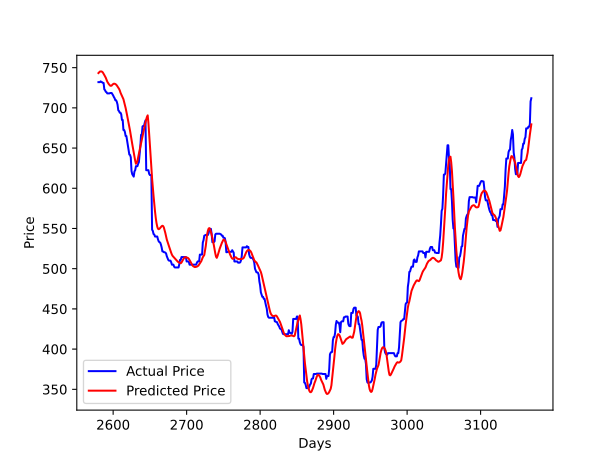

The table this chart was drawn from, first rows:
, adjclose, open, high, low, volume, rsi, stoch, momentum_stoch_rsi, momentum_stoch_rsi_k, momentum_stoch_rsi_d, macd, macddiff, volatility_atr, volatility_bbm, volatility_bbl, volatility_bbh, volatility_bbw, volatility_kch, volatility_kcl, volatility_kcw, williamr, ichibaseline, ichiconversionline
0, 750, 775, 775, 750, 7590, , , , , , , , 0.0, , , , , 783.3, 733.3, , , , 
1, 735, 750, 750, 731, 12390, , , , , , , , 0.0, , , , , 770.5, 726.5, , , , 
2, 745, 735, 760, 745, 6940, , , , , , , , 0.0, , , , , 768.7, 729.3, , , , 
3, 790, 745, 790, 780, 300, , , , , , , , 0.0, , , , , 775.7, 741.2, , , , 
4, 817, 790, 820, 800, 10610, , , , , , , , 0.0, , , , , 787.0, 751.4, , , , 
5, 816, 817, 816, 816, 6250, , , , , , , , 0.0, , , , , 791.8, 762.2, , , , 
6, 775, 816, 804, 771, 2560, , , , , , , , 0.0, , , , , 795.3, 760.5, , , , 
7, 800, 775, 816, 780, 9130, , , , , , , , 0.0, , , , , 800.2, 760.8, , , , 
8, 780, 800, 780, 770, 1610, , , , , , , , 0.0, , , , , 798.7, 761.4, , , , 775.5
9, 790, 780, 800, 790, 2270, , , , , , , , 28.1, , , , , 799.2, 763.6, 4.556, , , 775.5
10, 790, 790, 800, 790, 1350, , , , , , , , 26.29, , , , , 801.2, 768.6, 4.153, , , 782.5
11, 788, 790, 790, 788, 400, , , , , , , , 23.86, , , , , 804.5, 775.3, 3.697, , , 795.0
12, 756, 788, 760, 756, 4170, , , , , , , , 24.67, , , , , 804.1, 777.1, 3.415, , , 788.0
13, 745, 756, 750, 745, 2860, 41.97, 15.73, , , , , , 23.31, , , , , 799.6, 773.6, 3.305, -84.27, , 780.5
14, 746, 745, 746, 740, 2910, 42.38, 16.85, , , , , , 21.58, , , , , 791.4, 768.2, 2.975, -83.15, , 778.0
15, 751, 746, 751, 751, 400, 44.51, 13.75, , , , , , 19.92, , , , , 784.9, 761.7, 3, -86.25, , 778.0
16, 780, 751, 780, 755, 3340, 54.88, 50.0, , , , -1.507, , 20.83, , , , , 782.9, 761.3, 2.797, -50.0, , 770.0
17, 800, 780, 800, 780, 6010, 60.39, 75.0, , , , 2.377, , 20.74, , , , , 780.8, 762.4, 2.385, -25.0, , 770.0
18, 790, 800, 800, 790, 2530, 56.67, 65.79, , , , 3.892, , 19.67, , , , , 782.5, 764.1, 2.38, -34.21, , 770.0
19, 798, 790, 800, 790, 4010, 58.85, 76.32, , , , 5.733, , 18.7, 777.1, 728, 826.2, 12.64, 782.7, 764.3, 2.379, -23.68, , 770.0
20, 805, 798, 805, 800, 1680, 60.72, 85.53, , , , 7.642, , 17.53, 779.9, 731, 828.7, 12.54, 783.2, 765.8, 2.247, -14.47, , 772.5
21, 805, 805, 805, 805, 5000, 60.72, 100.0, , , , 8.772, , 15.78, 783.4, 737.9, 828.8, 11.6, 784.7, 767.7, 2.19, -0.0, , 772.5
22, 805, 805, 805, 805, 570, 60.72, 100.0, , , , 9.338, , 14.2, 786.4, 743.6, 829.1, 10.88, 789, 772.8, 2.074, -0.0, , 772.5
23, 805, 805, 805, 805, 200, 60.72, 100.0, , , , 9.498, , 12.78, 787.1, 743.6, 830.6, 11.06, 794.4, 779.2, 1.932, -0.0, , 778.0
24, 790, 805, 800, 790, 1330, 53.7, 76.92, , , , 7.707, 1.5, 13, 785.8, 744.4, 827.1, 10.52, 799.7, 783.7, 2.021, -23.08, , 780.0
25, 785, 790, 790, 785, 1710, 51.56, 69.23, , , , 5.724, -0.3869, 12.2, 784.2, 745.3, 823.1, 9.932, 803.8, 786.8, 2.138, -30.77, 775.5, 792.5
26, 775, 785, 775, 775, 6270, 47.48, 53.85, 0.294, , , 3.1, -2.409, 11.98, 784.2, 745.3, 823.1, 9.932, 801.6, 789.6, 1.508, -46.15, 775.5, 790.0
27, 760, 775, 775, 760, 150, 42.11, 30.77, 0.0, , , -0.4574, -4.773, 12.28, 782.2, 742.6, 821.8, 10.12, 798.3, 787.3, 1.388, -69.23, 780.0, 782.5
28, 750, 760, 755, 750, 2890, 38.94, 0.0, 0.0, 0.09801, , -4.017, -6.665, 12.06, 780.7, 738.7, 822.7, 10.76, 793.6, 783.6, 1.268, -100.0, 780.0, 777.5
29, 755, 750, 755, 750, 690, 41.32, 9.091, 0.1091, 0.03636, , -5.822, -6.777, 11.35, 779, 735.7, 822.2, 11.1, 788.8, 779.8, 1.147, -90.91, 780.0, 777.5
30, 750, 755, 755, 747, 7770, 39.65, 5.172, 0.03279, 0.04729, 0.06055, -7.483, -6.75, 11.02, 777, 732.3, 821.6, 11.5, 783.9, 774.3, 1.232, -94.83, 778.0, 776.0
31, 745, 750, 750, 740, 1920, 38.01, 7.692, 0.0, 0.04729, 0.04365, -9.001, -6.615, 10.91, 774.8, 728.4, 821.2, 11.99, 778.9, 767.3, 1.501, -92.31, 778.0, 772.5
32, 745, 745, 745, 745, 1900, 38.01, 7.692, 0.0, 0.01093, 0.03517, -9.829, -5.954, 9.822, 774.2, 726.7, 821.8, 12.29, 772.9, 761.3, 1.512, -92.31, 778.0, 770.0
33, 730, 745, 730, 730, 100, 33.21, 0.0, 0.0, 0.0, 0.01941, -11.83, -6.36, 10.34, 773.5, 723.7, 823.3, 12.88, 765.4, 753.8, 1.527, -100.0, 767.5, 760.0
34, 720, 730, 730, 720, 130, 30.45, 0.0, 0.0, 0.0, 0.003644, -14.02, -6.848, 10.31, 772.2, 718.4, 826, 13.93, 758.4, 746.8, 1.541, -100.0, 762.5, 747.5
35, 715, 720, 720, 715, 4160, 29.15, 0.0, 0.0, 0.0, 0.0, -15.75, -6.862, 9.776, 770.4, 711.7, 829.1, 15.24, 751.4, 739.8, 1.556, -100.0, 760.0, 745.0
36, 710, 715, 715, 710, 2710, 27.86, 0.0, 0.0, 0.0, 0.0, -17.12, -6.579, 9.298, 766.9, 702.8, 831, 16.72, 745.5, 732.9, 1.704, -100.0, 757.5, 732.5
37, 730, 710, 730, 710, 1720, 39.38, 22.22, 0.4456, 0.1485, 0.04951, -15.41, -3.901, 10.37, 763.4, 699.3, 827.5, 16.8, 741.9, 728.3, 1.85, -77.78, 757.5, 732.5
38, 750, 730, 750, 750, 670, 48.27, 50.0, 0.8611, 0.4356, 0.1947, -11.63, -0.0968, 11.33, 761.4, 698.2, 824.6, 16.59, 741.2, 728.6, 1.715, -50.0, 757.5, 732.5
39, 760, 750, 760, 750, 370, 52.05, 76.92, 1.0, 0.7689, 0.451, -7.622, 3.132, 11.2, 759.5, 698.6, 820.4, 16.04, 742, 728.4, 1.85, -23.08, 757.5, 735.0
40, 760, 760, 760, 750, 3560, 52.05, 76.92, 1.0, 0.9537, 0.7194, -4.66, 4.875, 11.08, 757.2, 700, 814.5, 15.11, 742.8, 728.8, 1.903, -23.08, 757.5, 735.0
41, 750, 760, 760, 750, 5630, 47.98, 80.0, 0.8316, 0.9439, 0.8888, -3.608, 4.741, 10.97, 754.5, 701.6, 807.4, 14.02, 743.7, 729.7, 1.9, -20.0, 757.5, 735.0
42, 741, 750, 750, 741, 610, 44.6, 62.0, 0.6918, 0.8411, 0.9129, -3.792, 3.646, 10.77, 751.3, 703.5, 799.1, 12.72, 744.5, 728.7, 2.145, -38.0, 757.5, 735.0
43, 730, 741, 730, 730, 620, 40.81, 40.0, 0.5353, 0.6862, 0.8238, -5.048, 1.912, 10.8, 747.5, 705.8, 789.3, 11.17, 744.5, 728.7, 2.145, -60.0, 757.5, 735.0
44, 721, 730, 735, 721, 420, 37.97, 22.0, 0.4178, 0.5483, 0.6919, -6.791, 0.135, 11.12, 744.1, 705.7, 782.5, 10.32, 745.1, 728.5, 2.253, -78.0, 757.5, 735.0
45, 710, 721, 720, 710, 5590, 34.78, 0.0, 0.2861, 0.4131, 0.5492, -9.051, -1.7, 11.1, 740.4, 704.1, 776.6, 9.803, 745.3, 727.7, 2.39, -100.0, 757.5, 735.0
46, 700, 710, 710, 700, 10350, 32.14, 0.0, 0.1769, 0.2936, 0.4183, -11.5, -3.32, 10.99, 736.6, 699.9, 773.3, 9.962, 744.9, 726.3, 2.528, -100.0, 752.5, 730.0
47, 740, 700, 740, 735, 2480, 48.87, 66.67, 0.8683, 0.4438, 0.3835, -8.467, -0.2283, 13.89, 735.6, 700.5, 770.7, 9.555, 744.9, 729.3, 2.116, -33.33, 752.5, 730.0
48, 730, 740, 745, 730, 5060, 45.83, 50.0, 0.7426, 0.5959, 0.4444, -7.271, 0.7741, 14.01, 734.6, 700, 769.2, 9.415, 744.9, 726.3, 2.528, -50.0, 752.5, 730.0
49, 725, 730, 725, 725, 4870, 44.34, 41.67, 0.6812, 0.764, 0.6012, -6.82, 0.9799, 13.1, 733.1, 699.6, 766.6, 9.138, 740.8, 724.2, 2.266, -58.33, 750.0, 730.0
50, 715, 725, 715, 715, 410, 41.45, 25.0, 0.4673, 0.6303, 0.6634, -7.451, 0.2791, 12.79, 731.4, 697.9, 764.8, 9.144, 735.6, 721.0, 2.005, -75.0, 745.0, 725.0
51, 710, 715, 710, 705, 920, 40.04, 16.67, 0.3966, 0.515, 0.6365, -8.259, -0.423, 12.51, 729.6, 695.5, 763.7, 9.335, 730.6, 717.0, 1.879, -83.33, 737.5, 722.5
52, 710, 710, 710, 710, 320, 40.04, 16.67, 0.3966, 0.4202, 0.5218, -8.614, -0.6221, 11.26, 727.9, 693.5, 762.2, 9.427, 726.3, 714.5, 1.638, -83.33, 737.5, 722.5
53, 710, 710, 715, 710, 4280, 40.04, 16.67, 0.3966, 0.3966, 0.4439, -8.646, -0.5237, 10.64, 726.9, 691.7, 762, 9.673, 725, 712.2, 1.781, -83.33, 730.0, 722.5
54, 725, 710, 725, 725, 230, 46.81, 41.67, 0.8768, 0.5567, 0.4578, -6.788, 1.067, 11.07, 727.1, 692.1, 762.1, 9.634, 723.5, 713.5, 1.392, -58.33, 730.0, 722.5
55, 730, 725, 730, 715, 750, 48.88, 60.0, 1.0, 0.7578, 0.5704, -4.781, 2.46, 11.47, 727.9, 693.3, 762.4, 9.506, 725.2, 714.2, 1.528, -40.0, 730.0, 725.0
56, 725, 730, 725, 725, 520, 46.91, 55.56, 0.8825, 0.9197, 0.7447, -3.831, 2.728, 10.82, 728.6, 694.9, 762.3, 9.238, 726.3, 717.3, 1.247, -44.44, 730.0, 725.0
57, 725, 725, 725, 725, 620, 46.91, 55.56, 0.8825, 0.9216, 0.8664, -3.079, 2.784, 9.738, 728.4, 694.7, 762, 9.249, 724.5, 716.5, 1.11, -44.44, 730.0, 717.5
58, 725, 725, 725, 725, 130, 46.91, 55.56, 0.8825, 0.8825, 0.9079, -2.483, 2.704, 8.764, 727.1, 694.9, 759.3, 8.857, 722.0, 717.0, 0.6949, -44.44, 730.0, 717.5
59, 725, 725, 725, 725, 980, 46.91, 55.56, 0.8825, 0.8825, 0.8955, -2.01, 2.541, 7.887, 725.4, 696.9, 753.8, 7.842, 722.0, 717.0, 0.6949, -44.44, 730.0, 717.5
... 3,113 more rows
